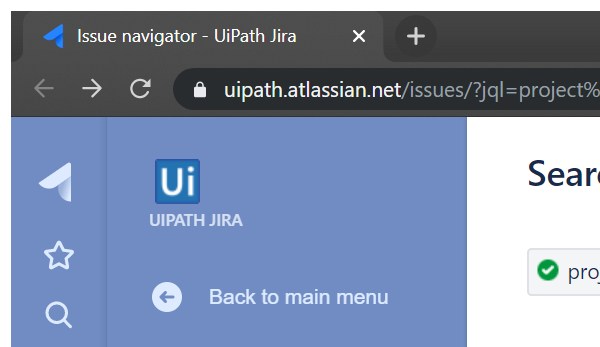
Task: Robotic Enterprise Framework
Workflow: GetJiraSubTaskStatus

Step 1: Attach Browser - Jira Issue Page in window '* - UiPath Jira' (chrome.exe)

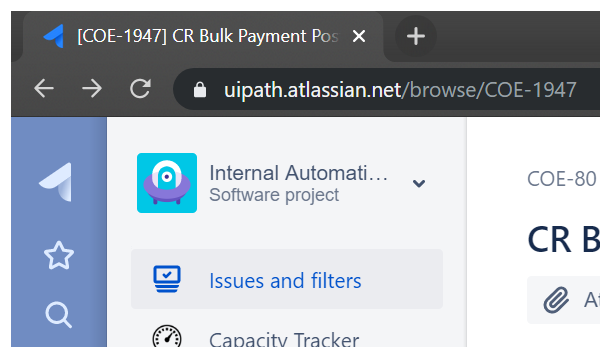
Step 2: Attach Browser - Jira Project Page in window '* - UiPath Jira' (chrome.exe)

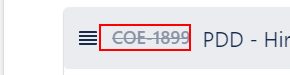
Step 3 [try]: get-text from the link

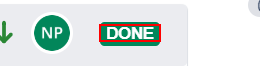
Step 4: get-text from the element

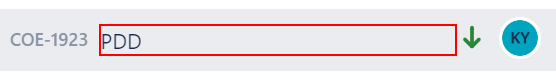
Step 5: get-text from the element

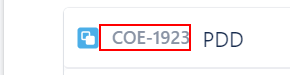
Step 6: get-attribute of the link

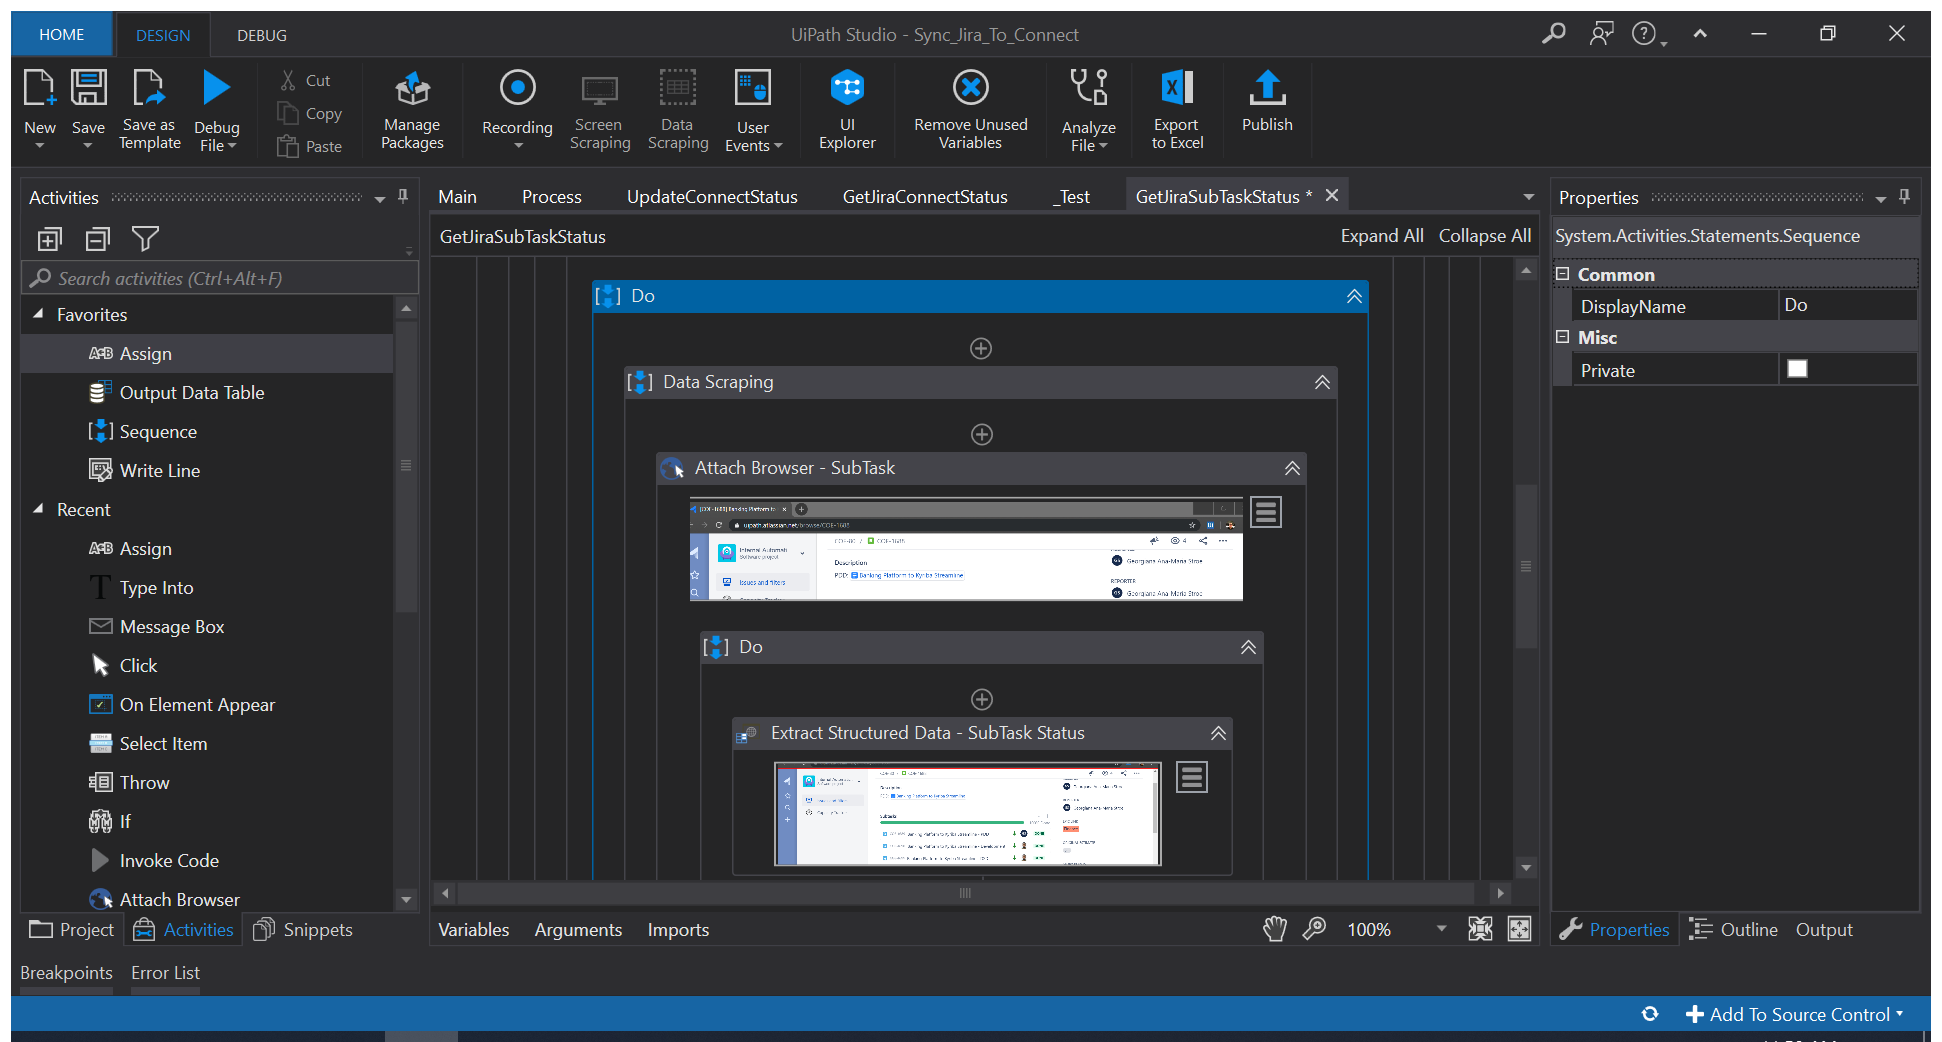
Step 7: Attach Browser - SubTask in window '*- UiPath Jira' (chrome.exe)

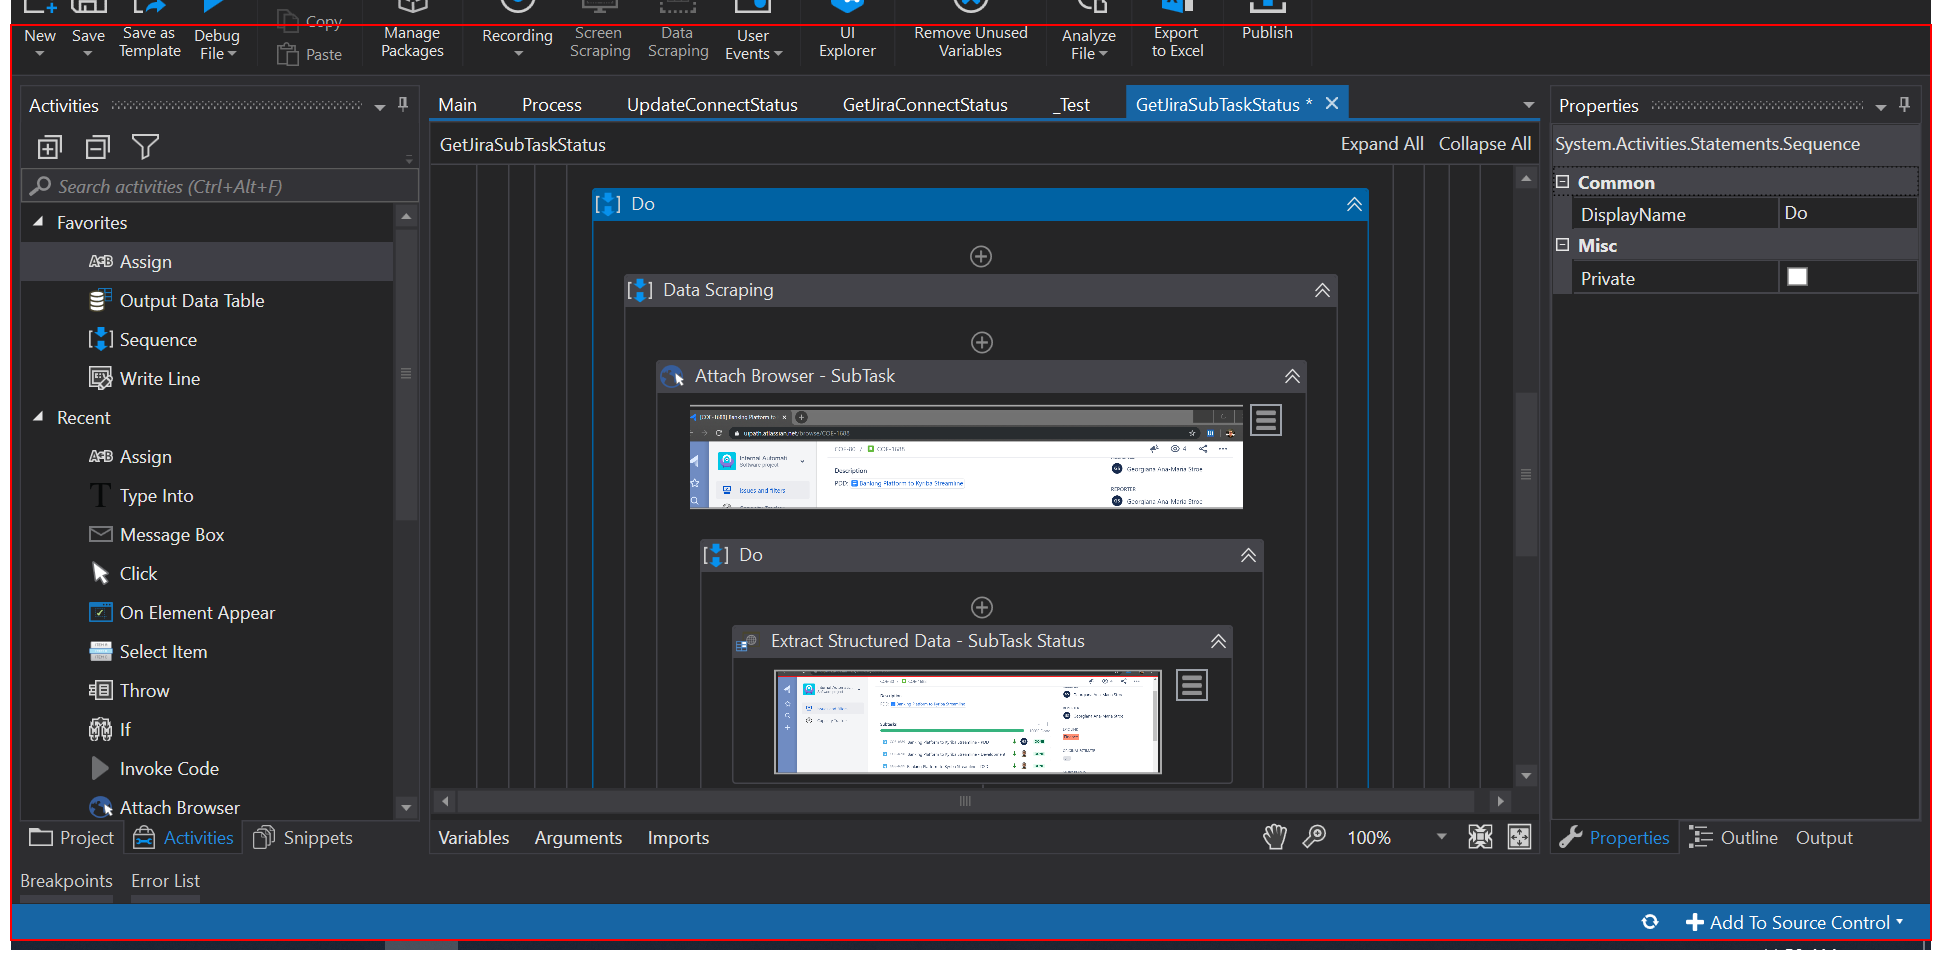
Step 8: get-text from the element